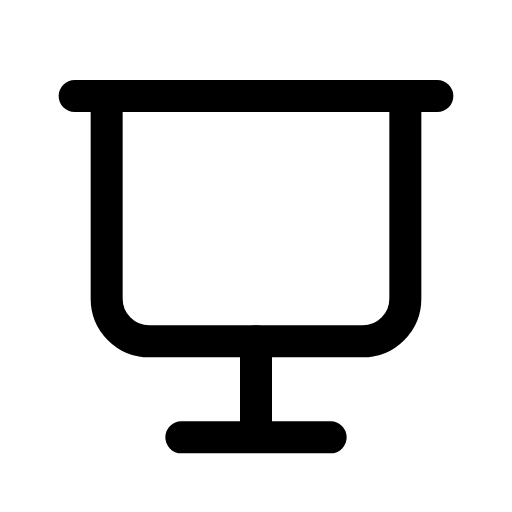
t = 0.00 s
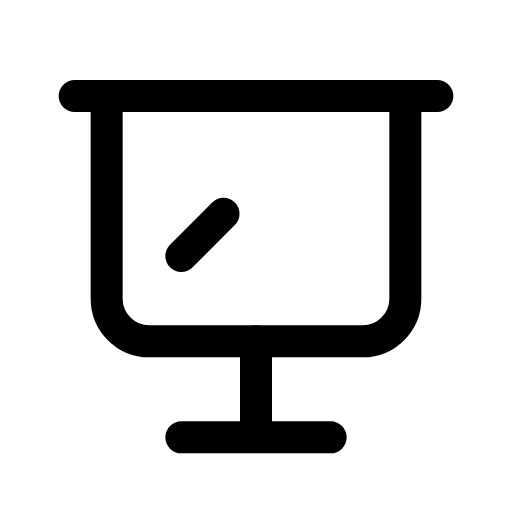
t = 0.19 s
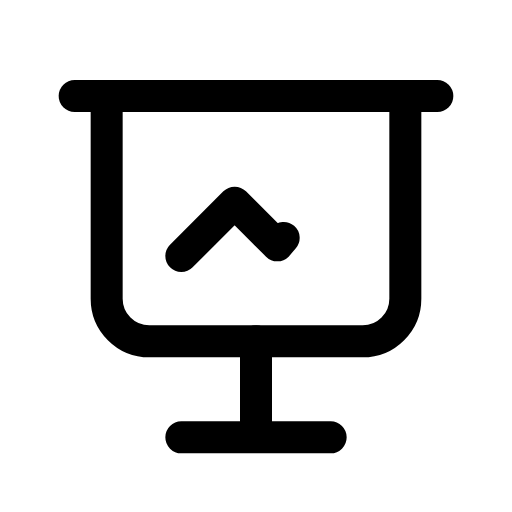
t = 0.38 s
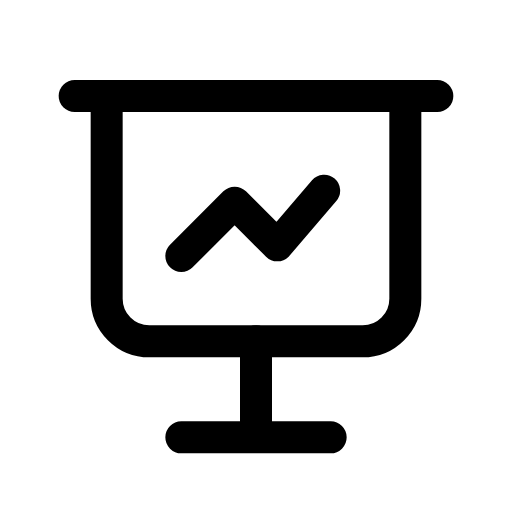
t = 0.56 s

The animated SVG that drew these frames (rendered in a browser with its animation timeline set to each time). Animation: 1 CSS @keyframes rule; one cycle of 0.75 s, repeats indefinitely.

<svg xmlns="http://www.w3.org/2000/svg" viewBox="0 0 24 24" width="24" height="24" class="rd-a-presentation" data-rd-animate="hover"><style>.rd-a-presentation{overflow:visible}.rd-a-presentation *{transform-box:view-box}.rd-a-presentation .p0{stroke-dasharray:1 2}@media (prefers-reduced-motion:no-preference){.rd-a-presentation[data-rd-animate="hover"]:hover .p0,:hover>.rd-a-presentation[data-rd-animate="parent"] .p0,.rd-a-presentation[data-rd-animate="play"] .p0,.rd-a-presentation[data-rd-animate="loop"] .p0{animation:rd-presentation-f0 calc(0.75s*var(--rd-speed,1)) ease-out;animation-delay:calc((0s + var(--k)*0s)*var(--rd-speed,1))}.rd-a-presentation[data-rd-animate="loop"] *{animation-iteration-count:infinite!important}@keyframes rd-presentation-f0{0%{stroke-dashoffset:1.2}100%{stroke-dashoffset:0}}}</style><g fill="none" stroke="currentColor" stroke-linecap="round" stroke-linejoin="round" stroke-width="1.5"><path d="M3.5 4.5h17"/><path d="M5 4.5v9.5a2 2 0 0 0 2 2h10a2 2 0 0 0 2-2V4.5"/><path d="M12 16v4.5M8.5 20.5h7"/><g><g class="p0" style="--k:0;--s:1"><path pathLength="1" d="M8.5 12l2.5-2.5 2 2 3-3.5"/></g></g></g></svg>
